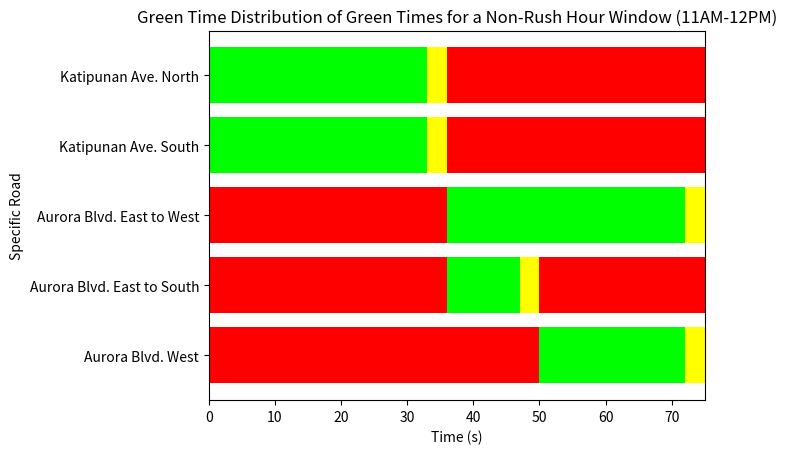

The matplotlib source for this figure:
import matplotlib.pyplot as plt
import numpy as np

# data from https://allisonhorst.github.io/palmerpenguins/


x=["Katipunan Ave. North","Katipunan Ave. South","Aurora Blvd. East to West","Aurora Blvd. East to South","Aurora Blvd. West"]
x.reverse()

#AM rush hour Green times
a=33 #Kn
b=a #ks
c=22 #Aw
d=11 #Ae2Ks
e=36 #Ae

r1=np.flip(np.array([0, 0, a+3,a+3,a+d+3+3]))#upfront red time
g= np.flip(np.array([a, b,e,d,c]))#green time
y= np.flip(np.array([3,3,3,3,3]))#3s yellow time
r2= np.flip(np.array([e+3, e+3, 0,c+3,0]))#rear red time

fig, ax = plt.subplots()

plt.barh(x, r1, color='red')
plt.barh(x, g, left=r1, color='lime')
plt.barh(x, y, left=r1+g, color='yellow')
plt.barh(x, r2, left=r1+g+y, color='red')
plt.xlabel("Time (s)")
plt.ylabel("Specific Road")

#plt.title("Green Time Distribution of Green Times for an Afternoon Rush Hour Window (5PM-6PM)")
#plt.title("Green Time Distribution of Green Times for a Morning Rush Hour Window (7AM-8AM)")
plt.title("Green Time Distribution of Green Times for a Non-Rush Hour Window (11AM-12PM)")

plt.show()